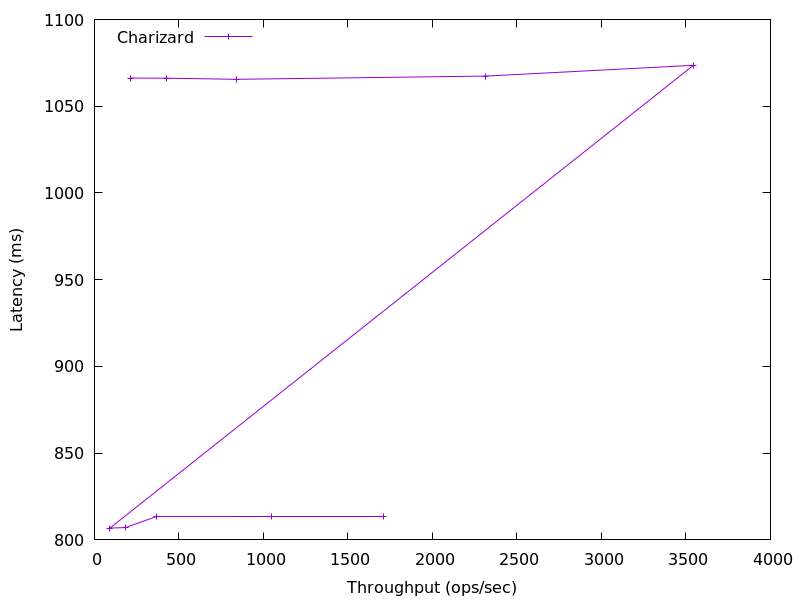

The table this chart was drawn from, first rows:
1711.1404514147998, 813.4848
1049, 813.5
368, 813.5
183.8, 807.1
91.57, 806.8
3544, 1074
2311, 1067
842.4, 1066
423.5, 1066
212.7, 1066
